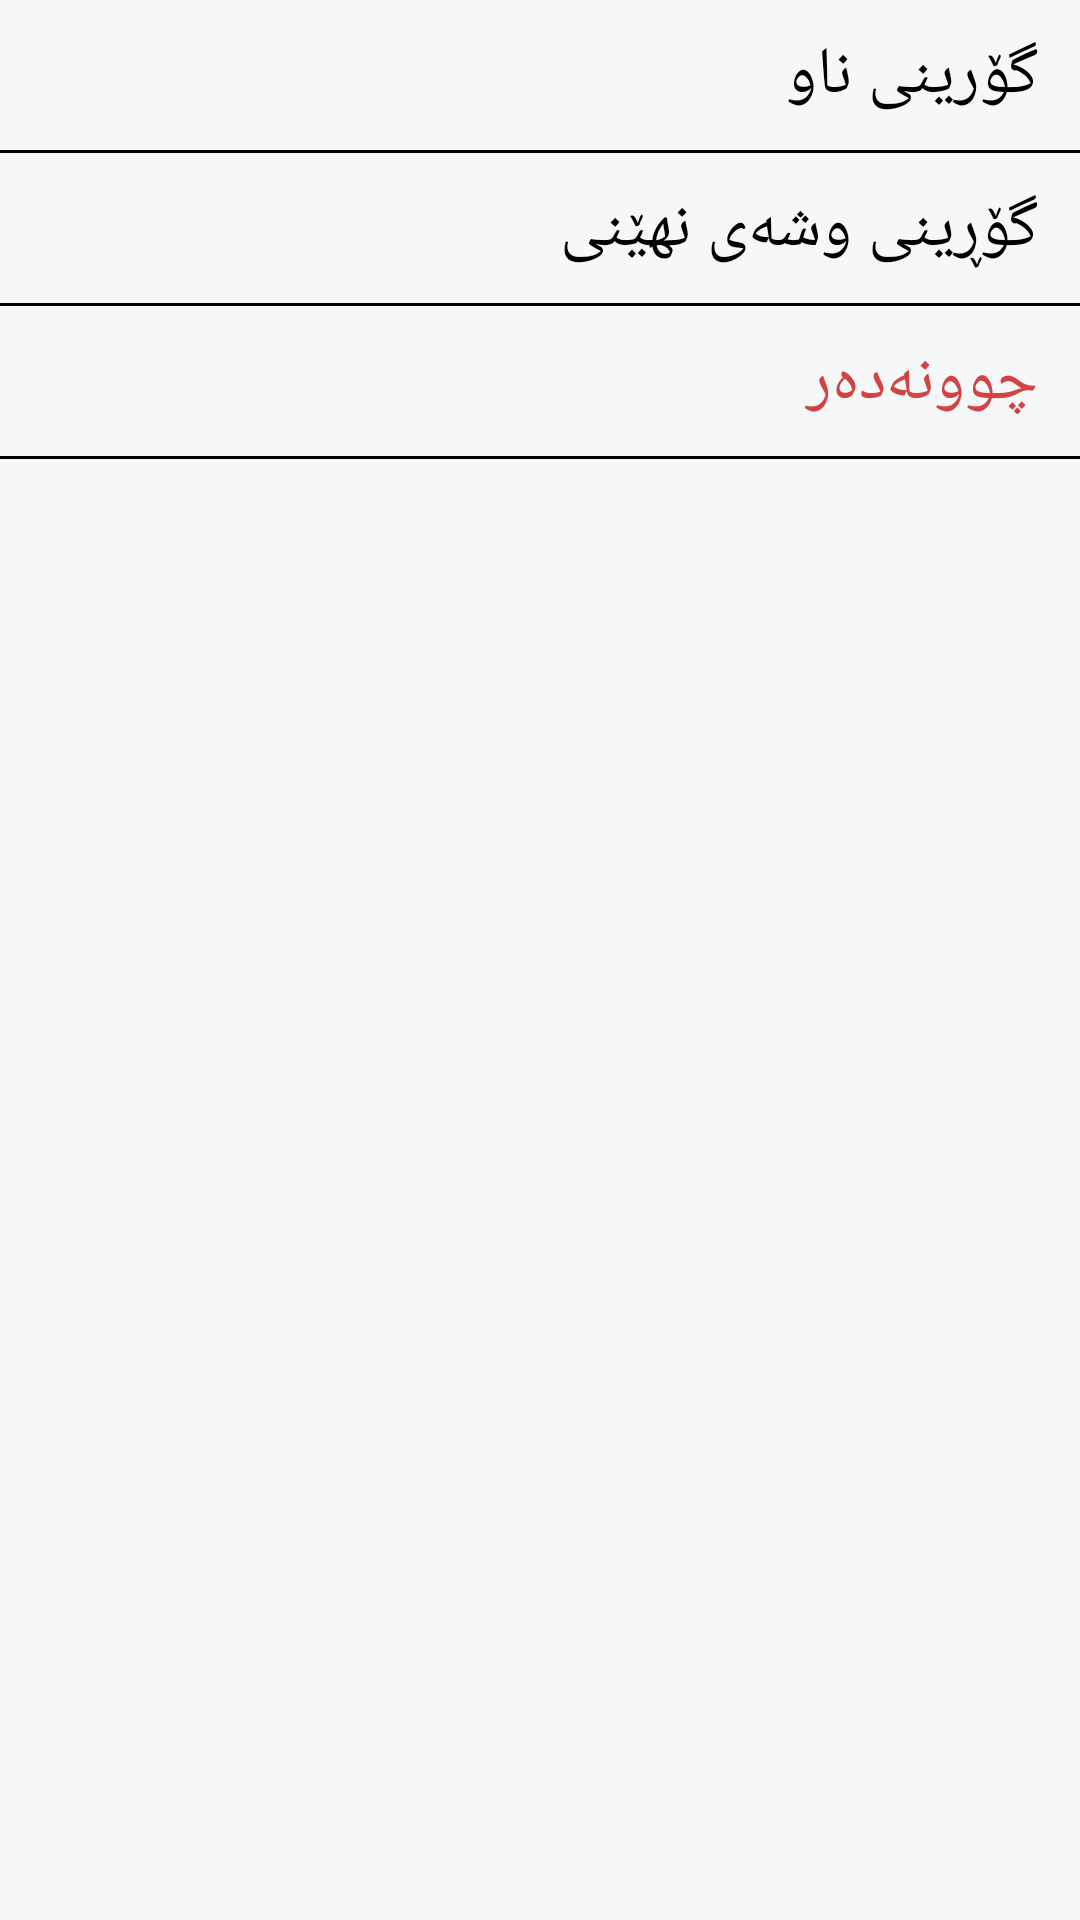

Write the Android layout XML for this screen, with the resource values it uses.
<!-- AndroidManifest.xml: application theme Theme.Plan -->
<!-- res/layout/fragment_setting.xml -->
<?xml version="1.0" encoding="utf-8"?>
<RelativeLayout xmlns:android="http://schemas.android.com/apk/res/android"
    xmlns:tools="http://schemas.android.com/tools"
    android:layout_width="match_parent"
    android:layout_height="match_parent"
    tools:context=".Fragment.SettingFragment"
    android:background="@color/background">

    <TextView
        android:layout_width="match_parent"
        android:layout_height="wrap_content"
        android:text="@string/itemChangeName"
        android:textSize="22sp"
        android:textColor="@color/black"
        android:layout_marginLeft="14dp"
        android:layout_marginRight="14dp"
        android:id="@+id/changeName"
        android:layout_marginTop="10dp"/>
    <View
        android:layout_width="match_parent"
        android:layout_height="1dp"
        android:background="@color/black"
        android:layout_below="@+id/changeName"
        android:layout_marginTop="10dp"
        android:id="@+id/view1"/>
    <TextView
        android:layout_width="match_parent"
        android:layout_height="wrap_content"
        android:id="@+id/changePassword"
        android:layout_below="@+id/view1"
        android:text="@string/itemChangePass"
        android:textColor="@color/black"
        android:textSize="22sp"
        android:layout_marginRight="14dp"
        android:layout_marginLeft="14dp"
        android:layout_marginTop="10dp"/>

    <View
        android:layout_width="match_parent"
        android:layout_height="1dp"
        android:background="@color/black"
        android:layout_below="@+id/changePassword"
        android:layout_marginTop="10dp"
        android:id="@+id/view3"/>

    <TextView
        android:layout_width="match_parent"
        android:layout_height="wrap_content"
        android:id="@+id/logout"
        android:layout_below="@+id/view3"
        android:text="@string/logout"
        android:textColor="#D34343"
        android:textSize="22sp"
        android:layout_marginRight="14dp"
        android:layout_marginLeft="14dp"
        android:layout_marginTop="10dp"/>

    <View
        android:layout_width="match_parent"
        android:layout_height="1dp"
        android:background="@color/black"
        android:layout_below="@+id/logout"
        android:layout_marginTop="10dp"
        />

</RelativeLayout>
<!-- resources referenced by this layout -->
<resources>
  <color name="background">#F6F7F8</color>
  <color name="black">#FF000000</color>
  <string name="itemChangeName">گۆرینى ناو</string>
  <string name="itemChangePass">گۆڕینى وشەى نهێنى</string>
  <string name="logout">چوونەدەر</string>
  <style name="Theme.Plan" parent="Theme.MaterialComponents.Light.NoActionBar">
          
          <item name="colorPrimary">@color/purple_500</item>
          <item name="colorPrimaryVariant">@color/purple_700</item>
          <item name="colorOnPrimary">@color/white</item>
          
          <item name="colorSecondary">@color/teal_200</item>
          <item name="colorSecondaryVariant">@color/teal_700</item>
          <item name="colorOnSecondary">@color/black</item>
          <item name="fontFamily">@font/myfont</item>
          
          <item name="android:statusBarColor" tools:targetApi="l">?attr/colorPrimaryVariant</item>
          
      </style>
  <color name="purple_500">#FFBB86FC</color>
  <color name="purple_700">#8068AD</color>
  <color name="white">#FFFFFFFF</color>
  <color name="teal_200">#FFBB86FC</color>
  <color name="teal_700">#FF018786</color>
</resources>
